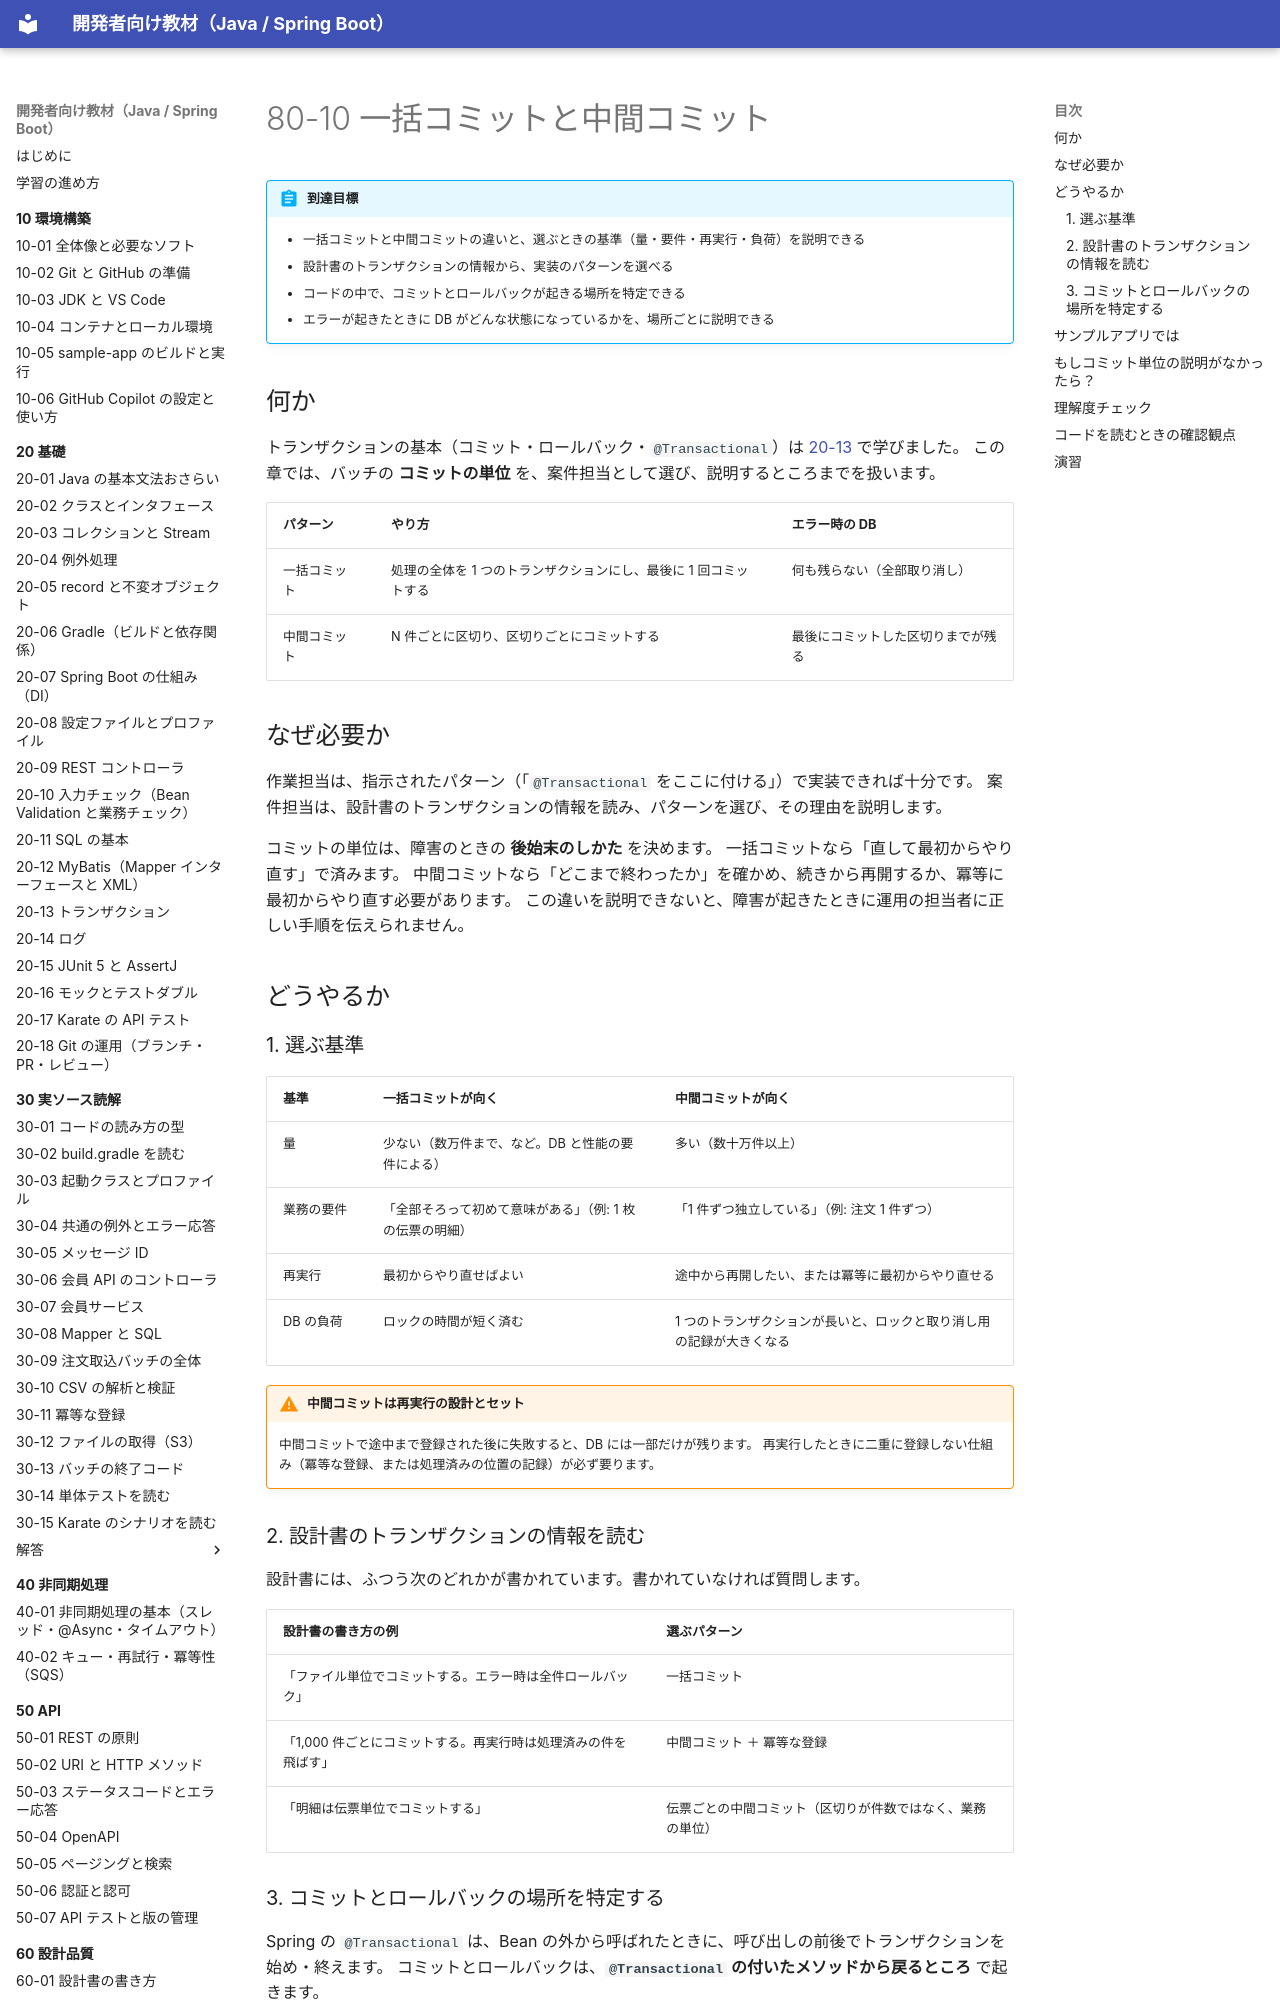

repository: shoyo-maya-bot/learning-materials · page: 80-case-owner/80-10-commit-unit/index.html · generator: mkdocs

# 80-10 一括コミットと中間コミット

!!! abstract "到達目標"
    - 一括コミットと中間コミットの違いと、選ぶときの基準（量・要件・再実行・負荷）を説明できる
    - 設計書のトランザクションの情報から、実装のパターンを選べる
    - コードの中で、コミットとロールバックが起きる場所を特定できる
    - エラーが起きたときに DB がどんな状態になっているかを、場所ごとに説明できる

## 何か

トランザクションの基本（コミット・ロールバック・`@Transactional`）は [20-13](../20-basics/20-13-transaction.md) で学びました。
この章では、バッチの **コミットの単位** を、案件担当として選び、説明するところまでを扱います。

| パターン | やり方 | エラー時の DB |
|---|---|---|
| 一括コミット | 処理の全体を 1 つのトランザクションにし、最後に 1 回コミットする | 何も残らない（全部取り消し） |
| 中間コミット | N 件ごとに区切り、区切りごとにコミットする | 最後にコミットした区切りまでが残る |

## なぜ必要か

作業担当は、指示されたパターン（「`@Transactional` をここに付ける」）で実装できれば十分です。
案件担当は、設計書のトランザクションの情報を読み、パターンを選び、その理由を説明します。

コミットの単位は、障害のときの **後始末のしかた** を決めます。
一括コミットなら「直して最初からやり直す」で済みます。
中間コミットなら「どこまで終わったか」を確かめ、続きから再開するか、冪等に最初からやり直す必要があります。
この違いを説明できないと、障害が起きたときに運用の担当者に正しい手順を伝えられません。

## どうやるか

### 1. 選ぶ基準

| 基準 | 一括コミットが向く | 中間コミットが向く |
|---|---|---|
| 量 | 少ない（数万件まで、など。DB と性能の要件による） | 多い（数十万件以上） |
| 業務の要件 | 「全部そろって初めて意味がある」（例: 1 枚の伝票の明細） | 「1 件ずつ独立している」（例: 注文 1 件ずつ） |
| 再実行 | 最初からやり直せばよい | 途中から再開したい、または冪等に最初からやり直せる |
| DB の負荷 | ロックの時間が短く済む | 1 つのトランザクションが長いと、ロックと取り消し用の記録が大きくなる |

!!! warning "中間コミットは再実行の設計とセット"
    中間コミットで途中まで登録された後に失敗すると、DB には一部だけが残ります。
    再実行したときに二重に登録しない仕組み（冪等な登録、または処理済みの位置の記録）が必ず要ります。

### 2. 設計書のトランザクションの情報を読む

設計書には、ふつう次のどれかが書かれています。書かれていなければ質問します。

| 設計書の書き方の例 | 選ぶパターン |
|---|---|
| 「ファイル単位でコミットする。エラー時は全件ロールバック」 | 一括コミット |
| 「1,000 件ごとにコミットする。再実行時は処理済みの件を飛ばす」 | 中間コミット ＋ 冪等な登録 |
| 「明細は伝票単位でコミットする」 | 伝票ごとの中間コミット（区切りが件数ではなく、業務の単位） |
